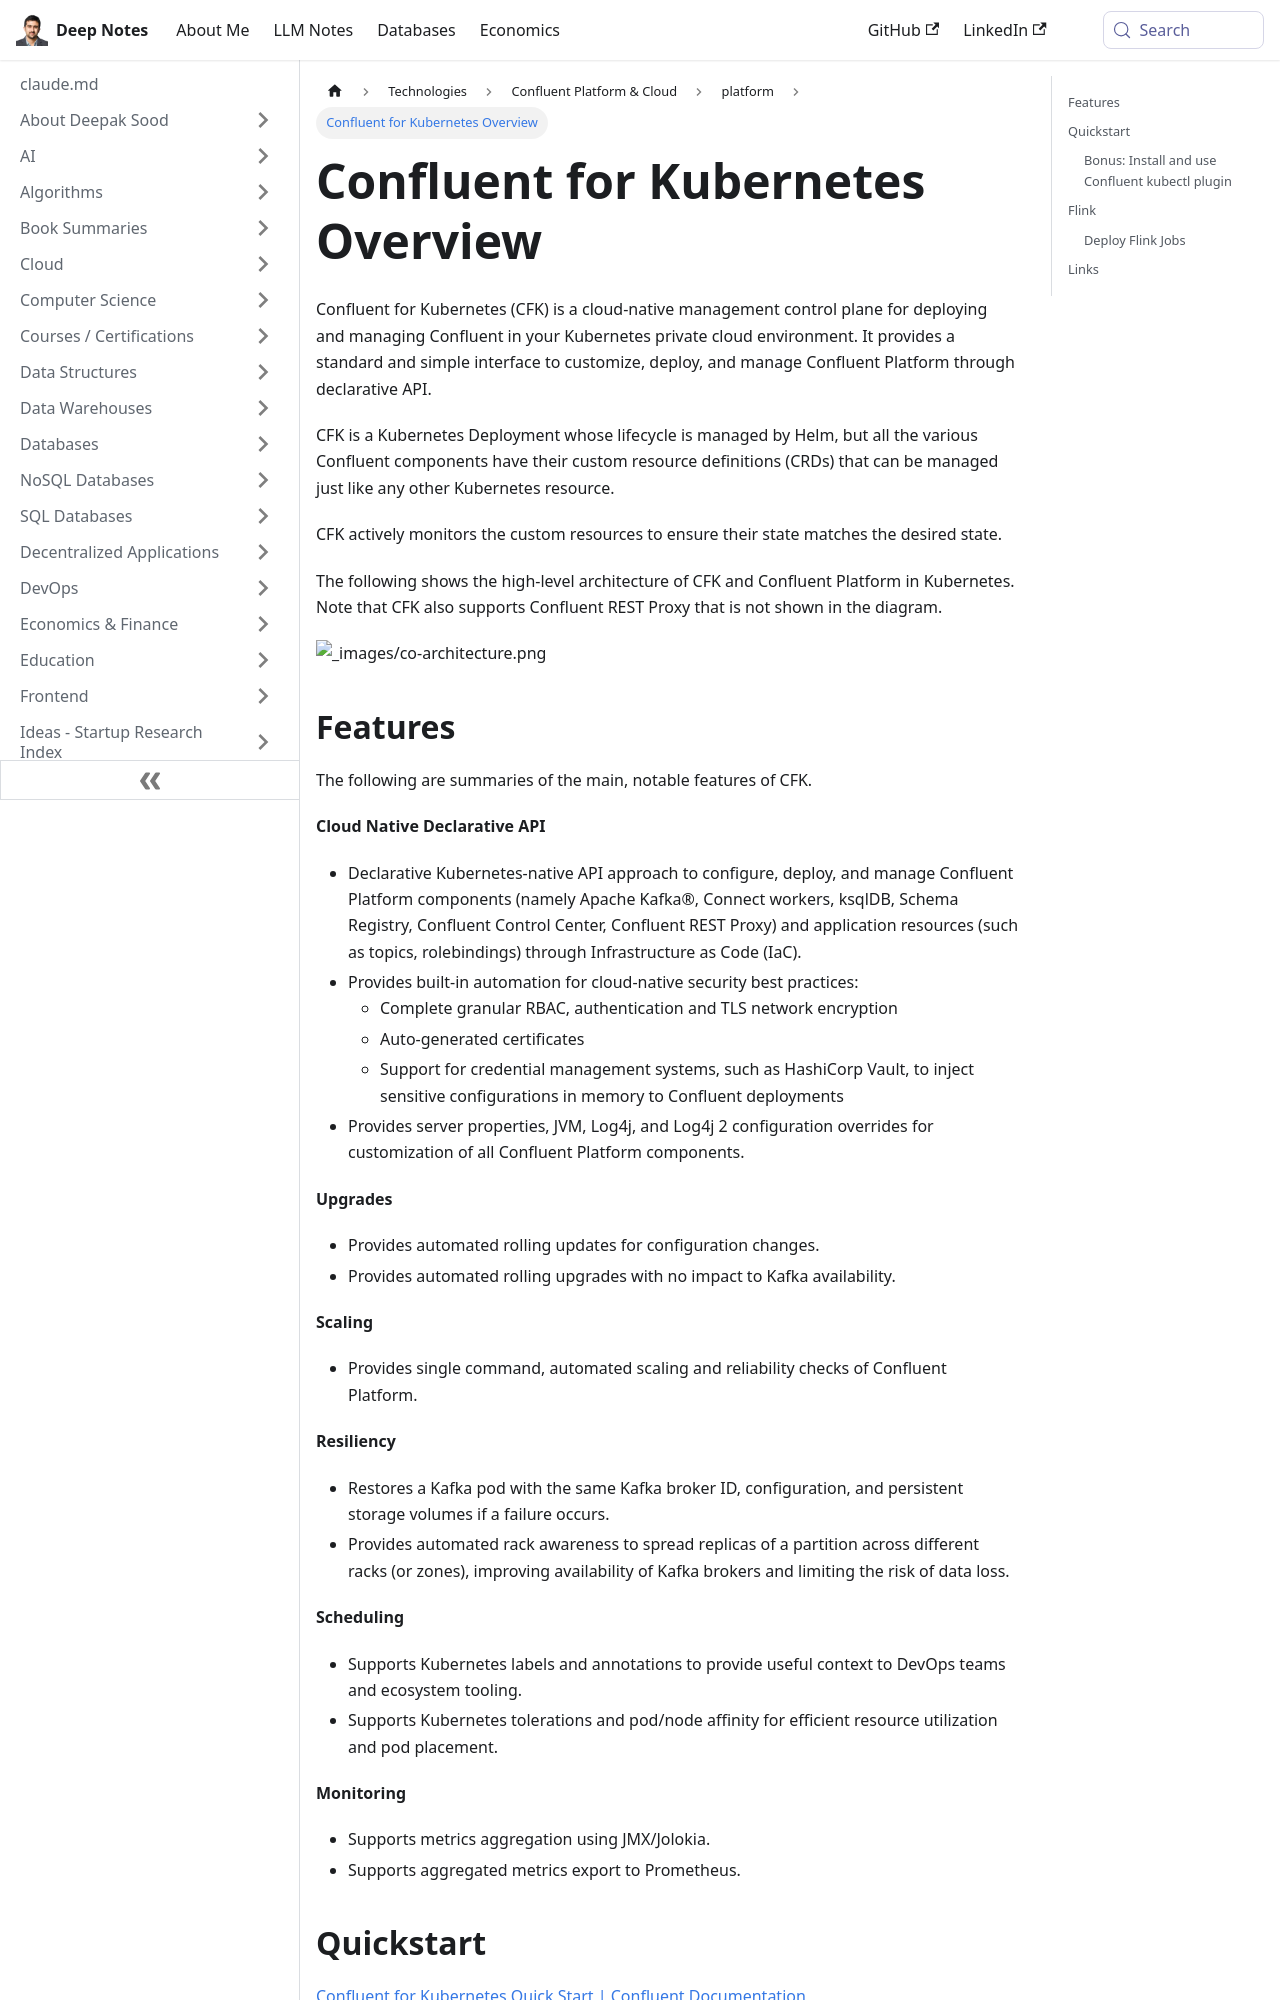

repository: deepaksood619/deepaksood619.github.io · page: technologies/confluent/confluent-for-kubernetes-cfk/index.html · generator: docusaurus

---
slug: /technologies/confluent/confluent-for-kubernetes-cfk
title: Confluent for Kubernetes Overview
description: Discover Confluent for Kubernetes (CFK), a cloud-native tool for deploying and managing Confluent in Kubernetes environments efficiently.
created: 2026-01-02
updated: 2026-04-28
---
Confluent for Kubernetes (CFK) is a cloud-native management control plane for deploying and managing Confluent in your Kubernetes private cloud environment. It provides a standard and simple interface to customize, deploy, and manage Confluent Platform through declarative API.

CFK is a Kubernetes Deployment whose lifecycle is managed by Helm, but all the various Confluent components have their custom resource definitions (CRDs) that can be managed just like any other Kubernetes resource.

CFK actively monitors the custom resources to ensure their state matches the desired state.

The following shows the high-level architecture of CFK and Confluent Platform in Kubernetes. Note that CFK also supports Confluent REST Proxy that is not shown in the diagram.

![_images/co-architecture.png](https://docs.confluent.io/operator/3.1/_images/co-architecture.png)
